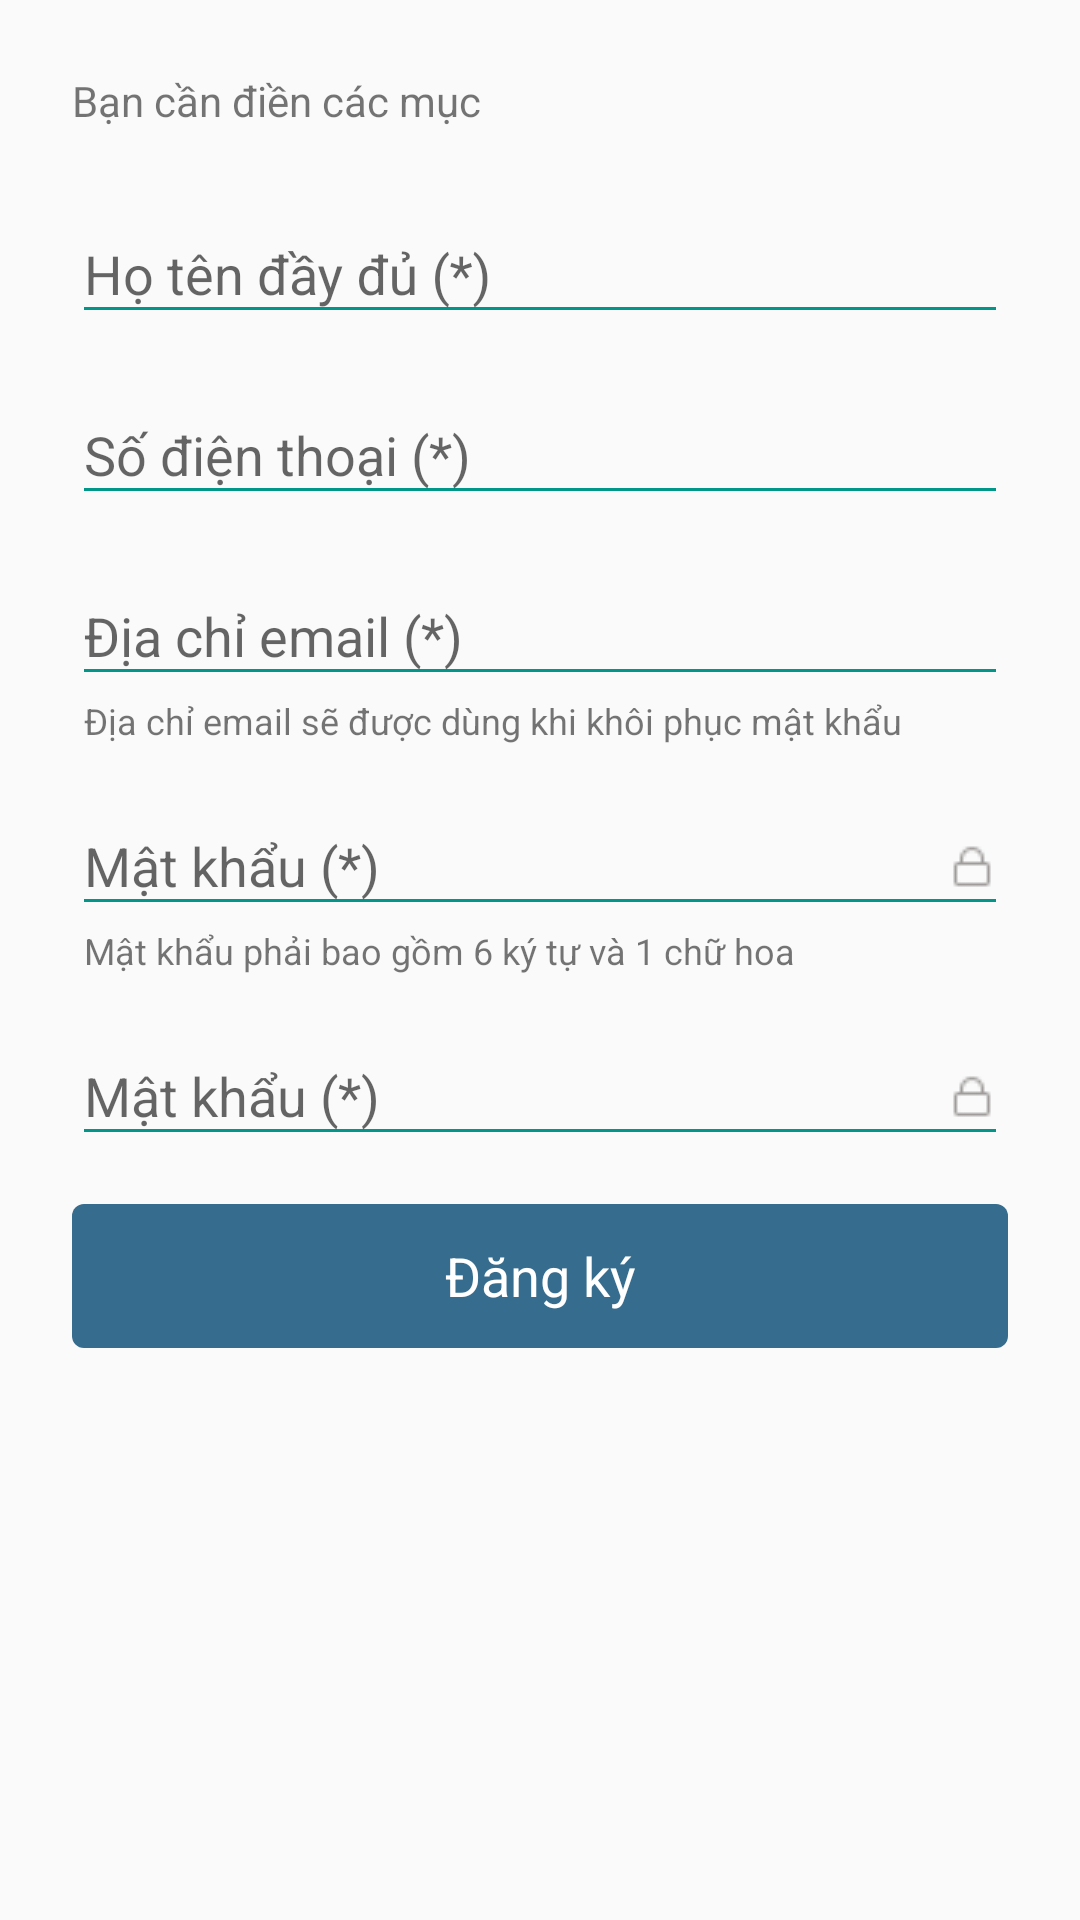

Write the Android layout XML for this screen, with the resource values it uses.
<!-- AndroidManifest.xml: application theme AppTheme -->
<!-- res/layout/fragment_register.xml -->
<LinearLayout xmlns:android="http://schemas.android.com/apk/res/android"
    xmlns:tools="http://schemas.android.com/tools"
    android:layout_width="match_parent"
    android:layout_height="match_parent"
    android:orientation="vertical"
    android:padding="24dp"
    tools:context="vn.letmewash.android.RegisterFragment">


    <ScrollView
        android:layout_width="match_parent"
        android:layout_height="match_parent">

        <LinearLayout
            android:layout_width="match_parent"
            android:layout_height="wrap_content"
            android:orientation="vertical">

            <TextView
                android:id="@+id/tvTitle"
                android:layout_width="match_parent"
                android:layout_height="wrap_content"
                android:text="@string/text_fill_input" />

            <android.support.design.widget.TextInputLayout
                android:id="@+id/input_layout_fullname"
                android:layout_width="match_parent"
                android:layout_height="wrap_content"
                android:layout_marginTop="16dp">

                <EditText
                    android:id="@+id/etFullName"
                    android:layout_width="match_parent"
                    android:layout_height="wrap_content"
                    android:ems="10"
                    android:hint="@string/hint_fullname"
                    android:inputType="textPersonName" />
            </android.support.design.widget.TextInputLayout>

            <android.support.design.widget.TextInputLayout
                android:id="@+id/input_layout_phone"
                android:layout_width="match_parent"
                android:layout_height="wrap_content"
                android:layout_marginTop="8dp">

                <EditText
                    android:id="@+id/etPhone"
                    android:layout_width="match_parent"
                    android:layout_height="wrap_content"
                    android:ems="10"
                    android:hint="@string/hint_phone"
                    android:inputType="phone" />
            </android.support.design.widget.TextInputLayout>

            <android.support.design.widget.TextInputLayout
                android:id="@+id/input_layout_email"
                android:layout_width="match_parent"
                android:layout_height="wrap_content"
                android:layout_marginTop="8dp">

                <EditText
                    android:id="@+id/etEmail"
                    android:layout_width="match_parent"
                    android:layout_height="wrap_content"
                    android:ems="10"
                    android:hint="@string/hint_email"
                    android:inputType="textEmailAddress" />
            </android.support.design.widget.TextInputLayout>

            <TextView
                android:id="@+id/tvEmailHint"
                android:layout_width="match_parent"
                android:layout_height="wrap_content"
                android:layout_marginStart="4dp"
                android:text="@string/hint_email_guide"
                android:textSize="12dp" />

            <android.support.design.widget.TextInputLayout
                android:id="@+id/input_layout_password"
                android:layout_width="match_parent"
                android:layout_height="wrap_content"
                android:layout_marginTop="8dp">

                <EditText
                    android:id="@+id/etPassword"
                    android:layout_width="match_parent"
                    android:layout_height="wrap_content"
                    android:drawableEnd="@drawable/ic_lock"
                    android:ems="10"
                    android:hint="@string/hint_password"
                    android:inputType="textPassword" />
            </android.support.design.widget.TextInputLayout>

            <TextView
                android:id="@+id/tvPasswordHint"
                android:layout_width="match_parent"
                android:layout_height="wrap_content"
                android:layout_marginStart="4dp"
                android:text="@string/hint_password_rule"
                android:textSize="12dp" />

            <android.support.design.widget.TextInputLayout
                android:id="@+id/input_layout_password2"
                android:layout_width="match_parent"
                android:layout_height="wrap_content"
                android:layout_marginTop="8dp">

                <EditText
                    android:id="@+id/etPassword2"
                    android:layout_width="match_parent"
                    android:layout_height="wrap_content"
                    android:drawableEnd="@drawable/ic_lock"
                    android:ems="10"
                    android:hint="@string/hint_password"
                    android:inputType="textPassword" />
            </android.support.design.widget.TextInputLayout>


            <Button
                android:id="@+id/btRegister"
                android:layout_width="match_parent"
                android:layout_height="wrap_content"
                android:layout_marginTop="16dp"
                android:background="@drawable/round_button_blue"
                android:text="@string/action_register"
                android:textColor="@color/colorWhite" />

        </LinearLayout>

    </ScrollView>


</LinearLayout>
<!-- resources referenced by this layout -->
<resources>
  <color name="colorWhite">#FFFFFF</color>
  <!-- drawable ic_lock: png bitmap (drawable, 308 bytes) -->
  <!-- drawable round_button_blue (drawable) -->
  <?xml version="1.0" encoding="utf-8"?>
  <shape xmlns:android="http://schemas.android.com/apk/res/android"
      android:shape="rectangle">
      <solid android:color="#366c8d" />
      <corners
          android:bottomLeftRadius="4dp"
          android:bottomRightRadius="4dp"
          android:topLeftRadius="4dp"
          android:topRightRadius="4dp" />
  </shape>
  <string name="action_register">Đăng ký</string>
  <string name="hint_email">Địa chỉ email (*)</string>
  <string name="hint_email_guide">Địa chỉ email sẽ được dùng khi khôi phục mật khẩu</string>
  <string name="hint_fullname">Họ tên đầy đủ (*)</string>
  <string name="hint_password">Mật khẩu (*)</string>
  <string name="hint_password_rule">Mật khẩu phải bao gồm 6 ký tự và 1 chữ hoa</string>
  <string name="hint_phone">Số điện thoại (*)</string>
  <string name="text_fill_input">Bạn cần điền các mục</string>
  <style name="AppTheme" parent="Theme.AppCompat.Light.DarkActionBar">
          
          <item name="colorPrimary">@color/colorPrimary</item>
          <item name="colorPrimaryDark">@color/colorPrimaryDark</item>
          <item name="colorAccent">@color/colorAccent</item>
          <item name="android:textViewStyle">@style/RobotoTextViewStyle</item>
          <item name="android:buttonStyle">@style/RobotoButtonStyle</item>
          <item name="colorControlNormal">#009688</item>
          <item name="colorControlActivated">@color/colorAccent</item>
          <item name="colorControlHighlight">@color/colorAccent</item>
      </style>
  <color name="colorPrimary">#b42f2f</color>
  <color name="colorPrimaryDark">#8d1414</color>
  <color name="colorAccent">#57B4CC</color>
  <style name="RobotoTextViewStyle" parent="android:Widget.TextView">
          <item name="android:fontFamily">arial</item>
      </style>
  <style name="RobotoButtonStyle" parent="android:Widget.Holo.Button">
          <item name="android:fontFamily">arial</item>
      </style>
</resources>
